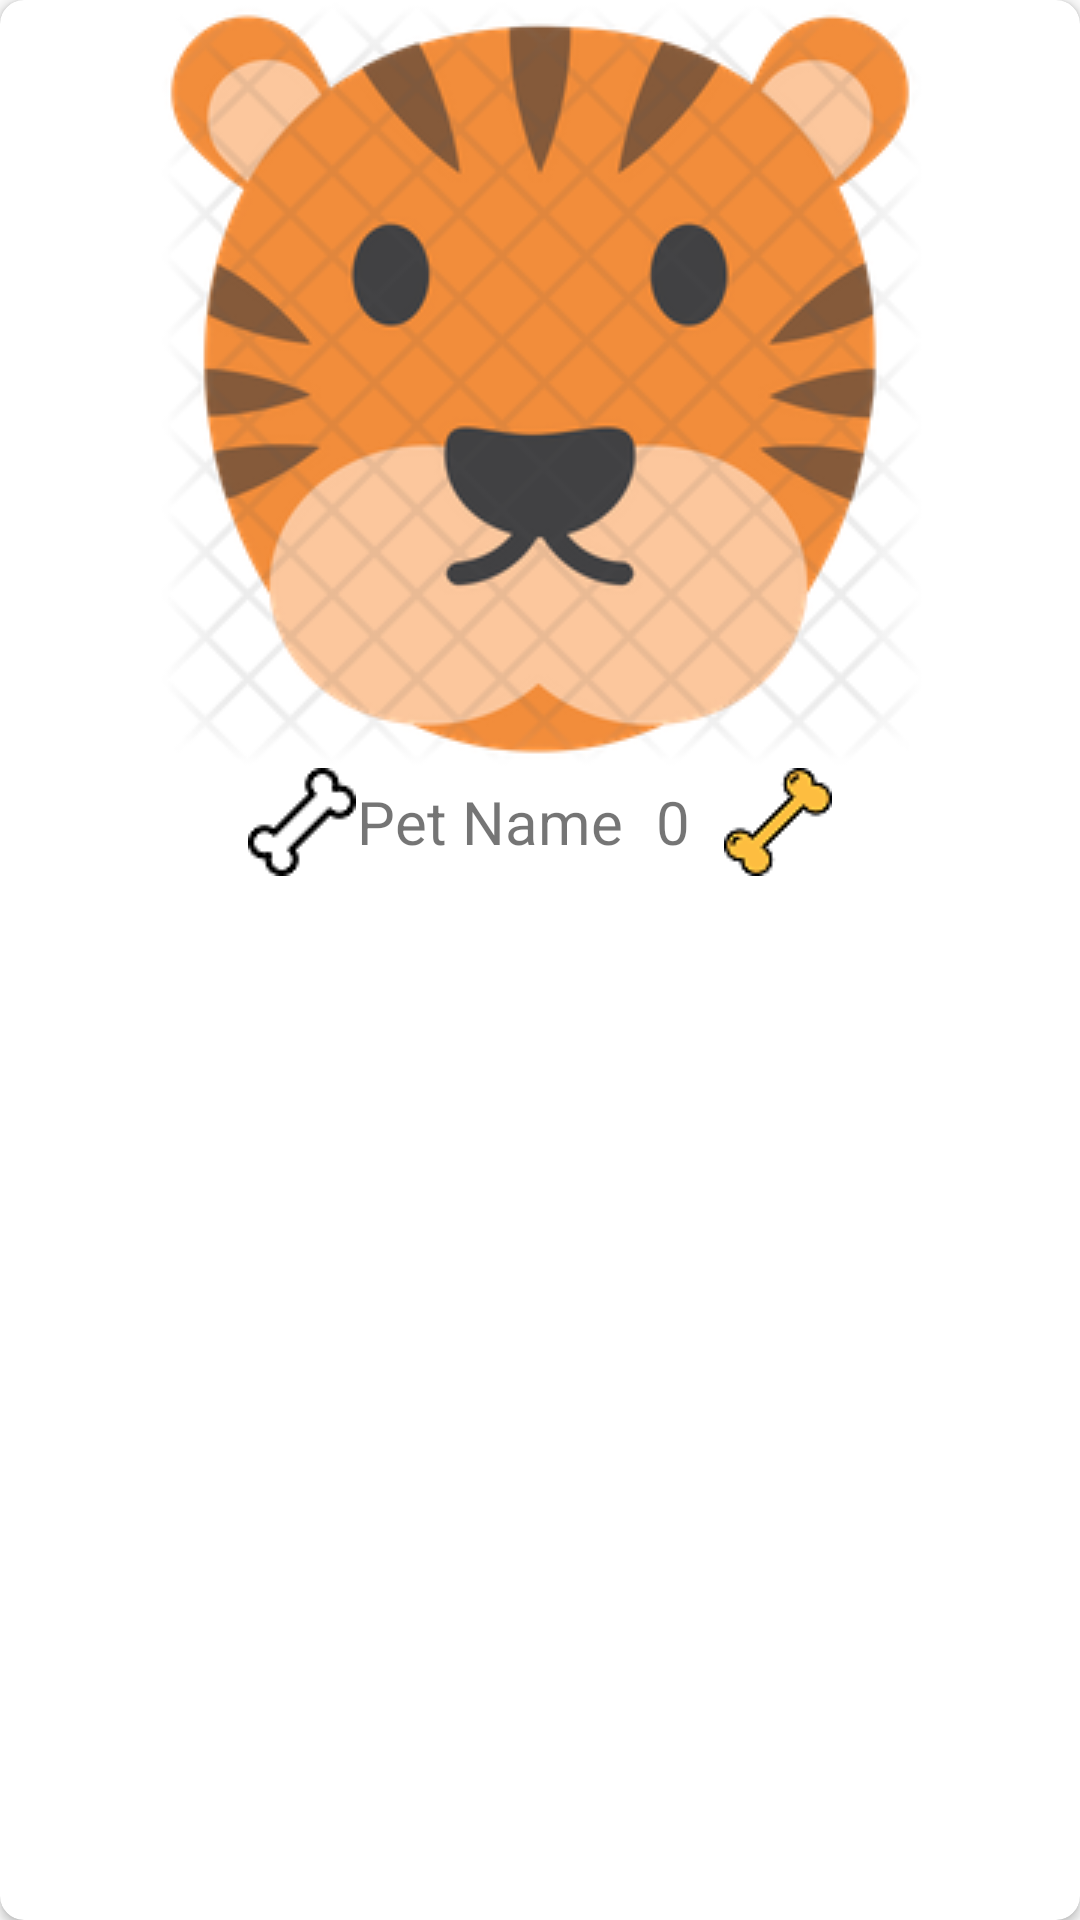

Reconstruct the res/layout file that produces this screen, plus the resources it refers to.
<!-- AndroidManifest.xml: application theme AppTheme -->
<!-- res/layout/pets_cardview.xml -->
<?xml version="1.0" encoding="utf-8"?>
<androidx.cardview.widget.CardView xmlns:android="http://schemas.android.com/apk/res/android"
    xmlns:app="http://schemas.android.com/apk/res-auto"
    android:id="@+id/cvPet"
    android:layout_width="match_parent"
    android:layout_height="wrap_content"
    android:layout_marginBottom="12dp"
    app:cardCornerRadius="8dp">

    <LinearLayout
        android:layout_width="match_parent"
        android:layout_height="wrap_content"
        android:orientation="vertical">

        <ImageView
            android:id="@+id/imgPet"
            android:layout_width="match_parent"
            android:layout_height="wrap_content"
            android:contentDescription="@android:string/ok"
            android:src="@drawable/tiger" />

        <LinearLayout
            android:layout_width="match_parent"
            android:layout_height="wrap_content"
            android:gravity="center"
            android:orientation="horizontal">

            <ImageButton
                android:id="@+id/btnLike"
                android:layout_width="wrap_content"
                android:layout_height="match_parent"
                android:background="@drawable/bone_white"
                android:contentDescription="@android:string/ok" />

            <TextView
                android:id="@+id/tvName"
                android:layout_width="wrap_content"
                android:layout_height="match_parent"
                android:gravity="center"
                android:text="@string/name"
                android:textSize="20sp" />

            <TextView
                android:id="@+id/tvLikes"
                android:layout_width="34dp"
                android:layout_height="match_parent"
                android:layout_gravity="center"
                android:gravity="center"
                android:text="@string/likes"
                android:textSize="20sp"
                />

            <ImageView
                android:id="@+id/imgLikes"
                android:layout_width="wrap_content"
                android:layout_height="match_parent"
                android:layout_gravity="center"
                android:contentDescription="@android:string/ok"
                android:src="@drawable/bone_yellow" />
        </LinearLayout>
    </LinearLayout>
</androidx.cardview.widget.CardView>
<!-- resources referenced by this layout -->
<resources>
  <!-- drawable bone_white: png bitmap (drawable-v24, 789 bytes) -->
  <!-- drawable bone_yellow: png bitmap (drawable-v24, 1482 bytes) -->
  <!-- drawable tiger: png bitmap (drawable-v24, 51809 bytes) -->
  <string name="likes">0</string>
  <string name="name">Pet Name</string>
  <style name="AppTheme" parent="Theme.AppCompat.Light.DarkActionBar">
          
          <item name="colorPrimary">@color/colorPrimary</item>
          <item name="colorPrimaryDark">@color/colorPrimaryDark</item>
          <item name="colorAccent">@color/colorAccent</item>
          <item name="windowActionBar">false</item>
          <item name="windowNoTitle">true</item>
      </style>
  <color name="colorPrimary">#4CAF50</color>
  <color name="colorPrimaryDark">#CDDC39</color>
  <color name="colorAccent">#DA0340</color>
</resources>
